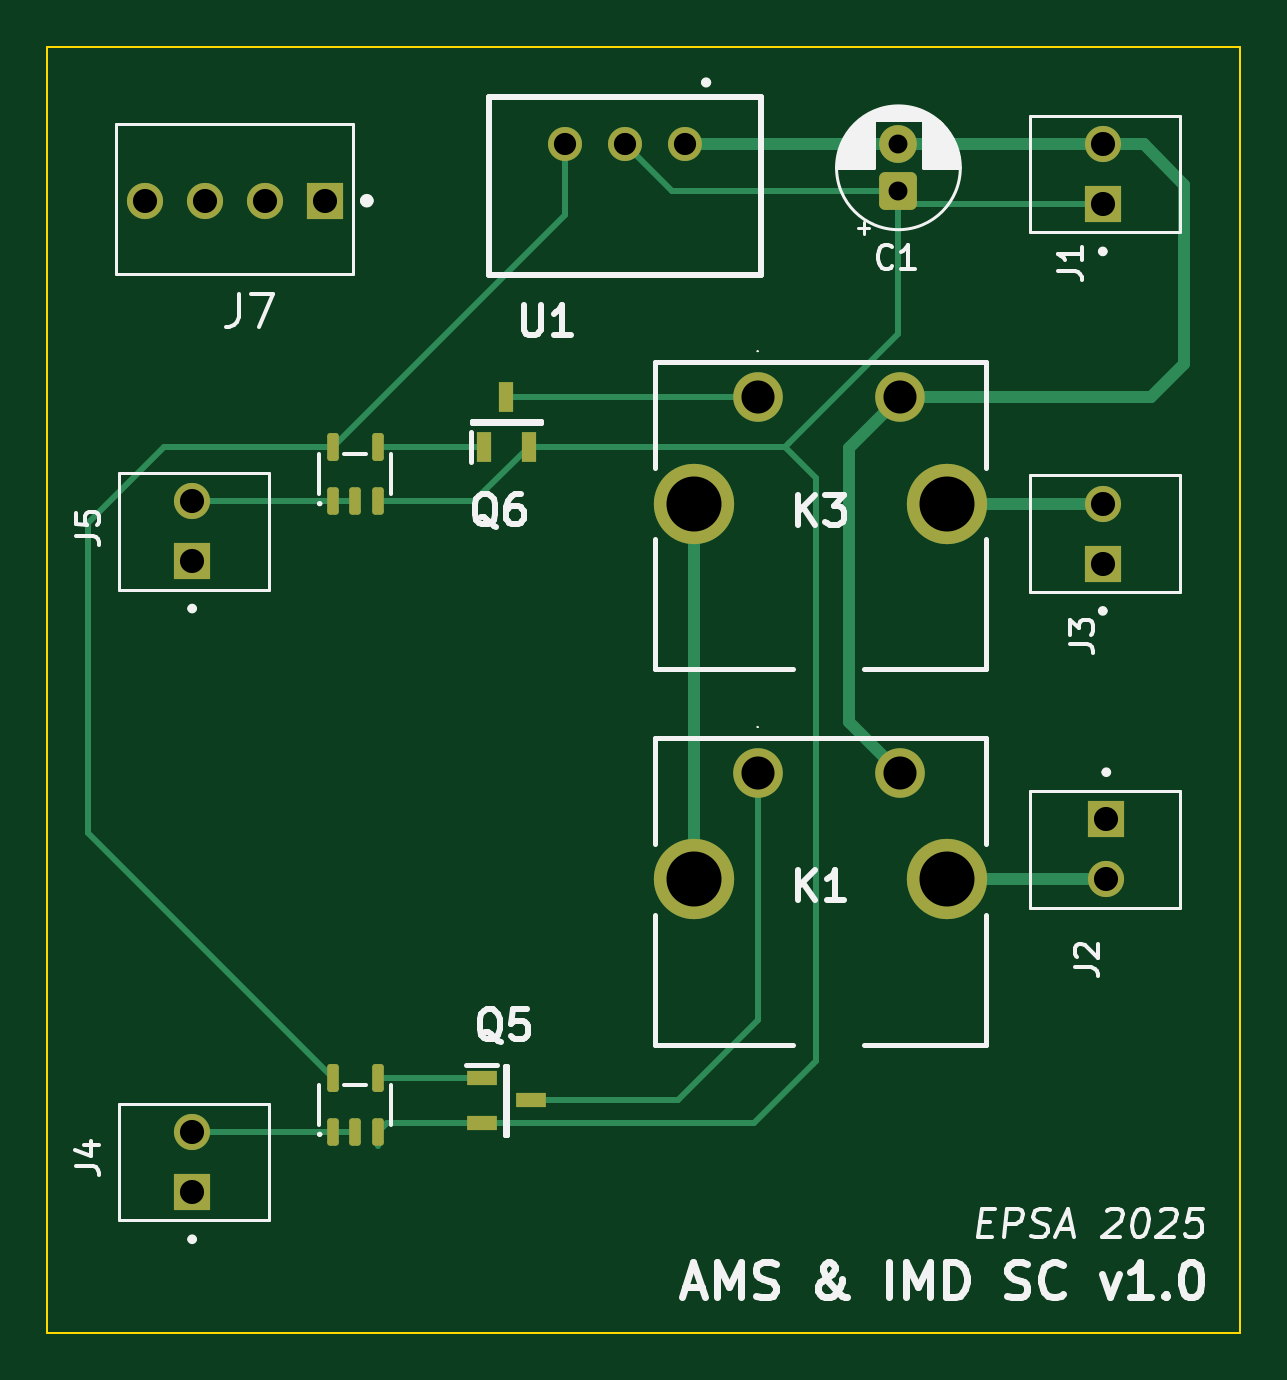
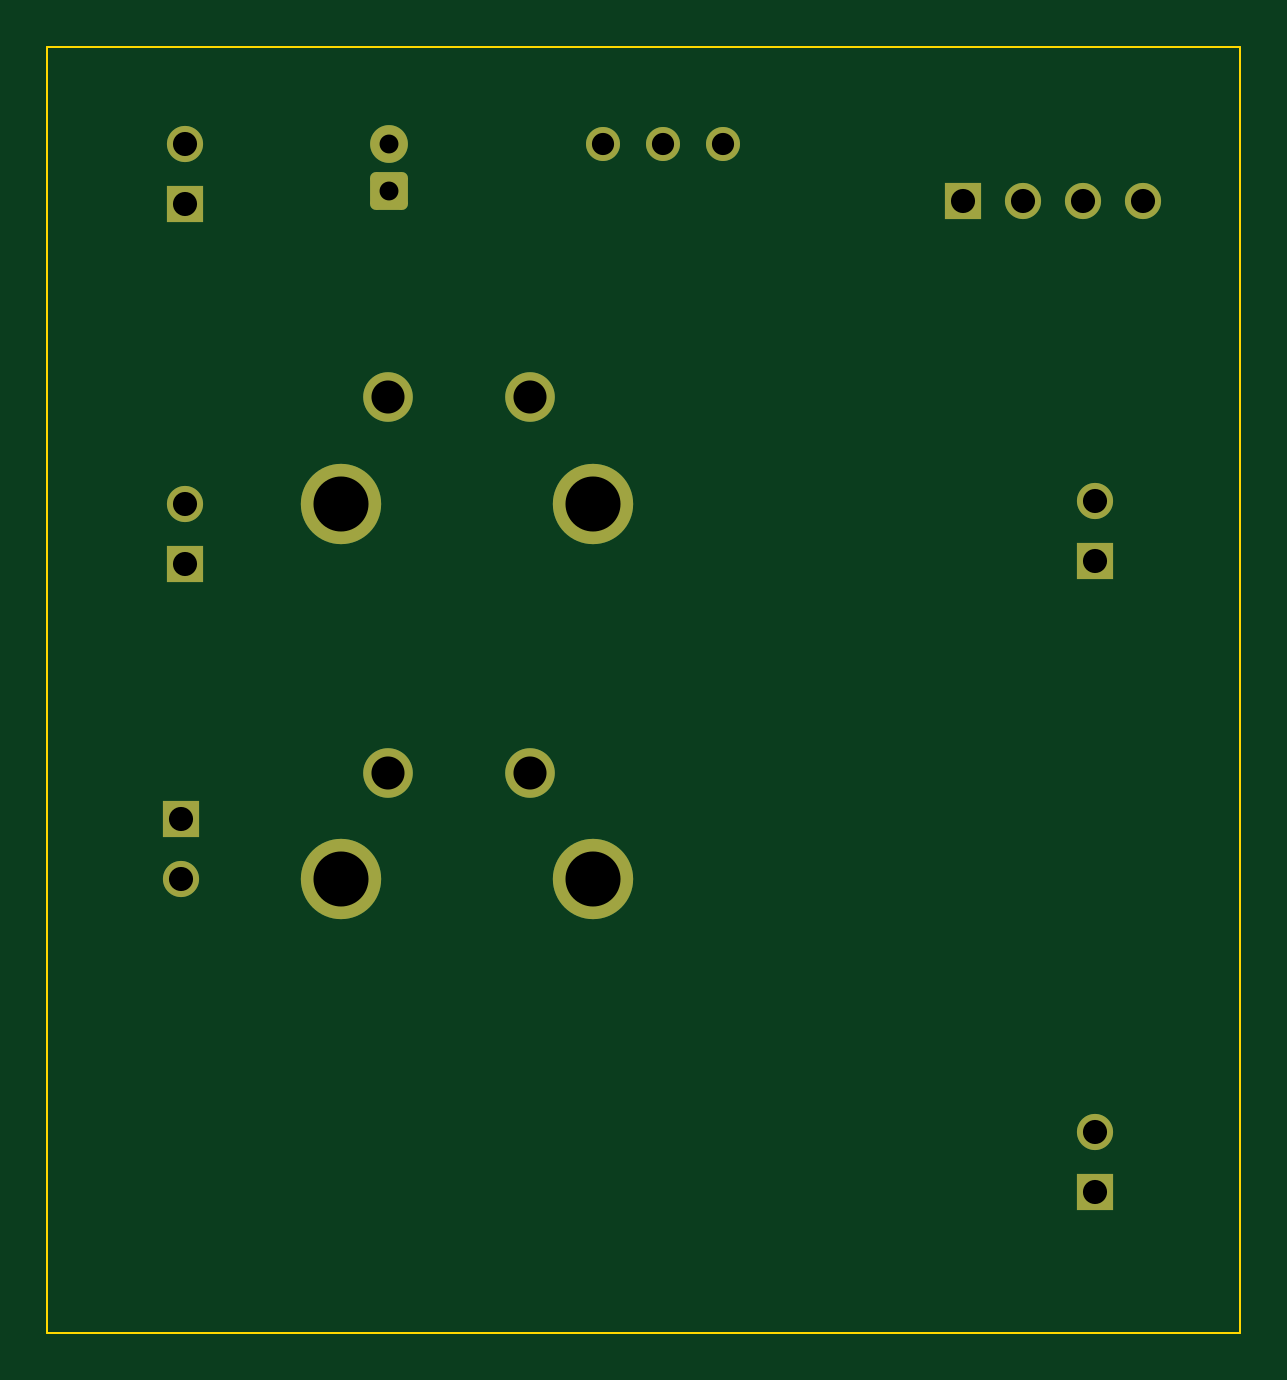
Circuit board: 9 layer files. Board 50.5 x 54.5 mm.
- bottom_copper: remplacement-CuBottom.gbr (3270 bytes)
- top_copper: remplacement-CuTop.gbr (7471 bytes)
- outline: remplacement-EdgeCuts.gbr (612 bytes)
- bottom_mask: remplacement-MaskBottom.gbr (2178 bytes)
- top_mask: remplacement-MaskTop.gbr (2950 bytes)
- drill: remplacement-NPTH.drl (265 bytes)
- drill: remplacement-PTH.drl (997 bytes)
- bottom_silk: remplacement-SilkBottom.gbr (2188 bytes)
- top_silk: remplacement-SilkTop.gbr (37084 bytes)

=== bottom_copper: remplacement-CuBottom.gbr ===
%TF.GenerationSoftware,KiCad,Pcbnew,9.0.2*%
%TF.CreationDate,2025-09-01T16:12:15+02:00*%
%TF.ProjectId,remplacement,72656d70-6c61-4636-956d-656e742e6b69,rev?*%
%TF.SameCoordinates,Original*%
%TF.FileFunction,Copper,L2,Bot*%
%TF.FilePolarity,Positive*%
%FSLAX46Y46*%
G04 Gerber Fmt 4.6, Leading zero omitted, Abs format (unit mm)*
G04 Created by KiCad (PCBNEW 9.0.2) date 2025-09-01 16:12:15*
%MOMM*%
%LPD*%
G01*
G04 APERTURE LIST*
G04 Aperture macros list*
%AMRoundRect*
0 Rectangle with rounded corners*
0 $1 Rounding radius*
0 $2 $3 $4 $5 $6 $7 $8 $9 X,Y pos of 4 corners*
0 Add a 4 corners polygon primitive as box body*
4,1,4,$2,$3,$4,$5,$6,$7,$8,$9,$2,$3,0*
0 Add four circle primitives for the rounded corners*
1,1,$1+$1,$2,$3*
1,1,$1+$1,$4,$5*
1,1,$1+$1,$6,$7*
1,1,$1+$1,$8,$9*
0 Add four rect primitives between the rounded corners*
20,1,$1+$1,$2,$3,$4,$5,0*
20,1,$1+$1,$4,$5,$6,$7,0*
20,1,$1+$1,$6,$7,$8,$9,0*
20,1,$1+$1,$8,$9,$2,$3,0*%
G04 Aperture macros list end*
%TA.AperFunction,ComponentPad*%
%ADD10C,2.100000*%
%TD*%
%TA.AperFunction,ComponentPad*%
%ADD11C,3.400000*%
%TD*%
%TA.AperFunction,ComponentPad*%
%ADD12C,1.530000*%
%TD*%
%TA.AperFunction,ComponentPad*%
%ADD13R,1.530000X1.530000*%
%TD*%
%TA.AperFunction,ComponentPad*%
%ADD14C,1.440000*%
%TD*%
%TA.AperFunction,ComponentPad*%
%ADD15RoundRect,0.250000X0.550000X-0.550000X0.550000X0.550000X-0.550000X0.550000X-0.550000X-0.550000X0*%
%TD*%
%TA.AperFunction,ComponentPad*%
%ADD16C,1.600000*%
%TD*%
G04 APERTURE END LIST*
D10*
%TO.P,K1,1*%
%TO.N,Net-(K1-Pad1)*%
X180750500Y-98008500D03*
D11*
%TO.P,K1,2*%
%TO.N,Net-(K1-Pad2)*%
X178050500Y-102508500D03*
%TO.P,K1,4*%
%TO.N,/SC in*%
X188750500Y-102508500D03*
D10*
%TO.P,K1,5*%
%TO.N,+12V*%
X186750500Y-98008500D03*
%TD*%
%TO.P,K3,1*%
%TO.N,Net-(K3-Pad1)*%
X180750500Y-82100000D03*
D11*
%TO.P,K3,2*%
%TO.N,Net-(K1-Pad2)*%
X178050500Y-86600000D03*
%TO.P,K3,4*%
%TO.N,/SC out*%
X188750500Y-86600000D03*
D10*
%TO.P,K3,5*%
%TO.N,+12V*%
X186750500Y-82100000D03*
%TD*%
D12*
%TO.P,J3,2,2*%
%TO.N,/SC out*%
X195350000Y-86600000D03*
D13*
%TO.P,J3,1,1*%
%TO.N,unconnected-(J3-Pad1)*%
X195350000Y-89140000D03*
%TD*%
D12*
%TO.P,J5,2,2*%
%TO.N,/Raw_AMS_OK*%
X156800000Y-86500000D03*
D13*
%TO.P,J5,1,1*%
%TO.N,unconnected-(J5-Pad1)*%
X156800000Y-89040000D03*
%TD*%
D14*
%TO.P,U1,3,+VOUT*%
%TO.N,+5V*%
X172574051Y-71381458D03*
%TO.P,U1,2,GND*%
%TO.N,GND*%
X175114051Y-71381458D03*
%TO.P,U1,1,+VIN*%
%TO.N,+12V*%
X177654051Y-71381458D03*
%TD*%
D12*
%TO.P,J1,2,2*%
%TO.N,+12V*%
X195350000Y-71381458D03*
D13*
%TO.P,J1,1,1*%
%TO.N,GND*%
X195350000Y-73921458D03*
%TD*%
%TO.P,J7,1,1*%
%TO.N,unconnected-(J7-Pad1)*%
X162404291Y-73775000D03*
D12*
%TO.P,J7,2,2*%
%TO.N,unconnected-(J7-Pad2)*%
X159864291Y-73775000D03*
%TO.P,J7,3,3*%
%TO.N,unconnected-(J7-Pad3)*%
X157324291Y-73775000D03*
%TO.P,J7,4,4*%
%TO.N,unconnected-(J7-Pad4)*%
X154784291Y-73775000D03*
%TD*%
D13*
%TO.P,J4,1,1*%
%TO.N,unconnected-(J4-Pad1)*%
X156800000Y-115740000D03*
D12*
%TO.P,J4,2,2*%
%TO.N,/Raw_IMD_OK*%
X156800000Y-113200000D03*
%TD*%
D13*
%TO.P,J2,1,1*%
%TO.N,unconnected-(J2-Pad1)*%
X195500000Y-99968500D03*
D12*
%TO.P,J2,2,2*%
%TO.N,/SC in*%
X195500000Y-102508500D03*
%TD*%
D15*
%TO.P,C1,1*%
%TO.N,GND*%
X186700000Y-73381458D03*
D16*
%TO.P,C1,2*%
%TO.N,+12V*%
X186700000Y-71381458D03*
%TD*%
M02*

=== top_copper: remplacement-CuTop.gbr (7471 bytes, source omitted) ===
=== outline: remplacement-EdgeCuts.gbr ===
%TF.GenerationSoftware,KiCad,Pcbnew,9.0.2*%
%TF.CreationDate,2025-09-01T16:12:15+02:00*%
%TF.ProjectId,remplacement,72656d70-6c61-4636-956d-656e742e6b69,rev?*%
%TF.SameCoordinates,Original*%
%TF.FileFunction,Profile,NP*%
%FSLAX46Y46*%
G04 Gerber Fmt 4.6, Leading zero omitted, Abs format (unit mm)*
G04 Created by KiCad (PCBNEW 9.0.2) date 2025-09-01 16:12:15*
%MOMM*%
%LPD*%
G01*
G04 APERTURE LIST*
%TA.AperFunction,Profile*%
%ADD10C,0.100000*%
%TD*%
G04 APERTURE END LIST*
D10*
X150661700Y-67251200D02*
X201169900Y-67251200D01*
X201169900Y-121708800D01*
X150661700Y-121708800D01*
X150661700Y-67251200D01*
M02*

=== bottom_mask: remplacement-MaskBottom.gbr (2178 bytes, source withheld) ===
=== top_mask: remplacement-MaskTop.gbr (2950 bytes, source withheld) ===
=== drill: remplacement-NPTH.drl ===
M48
; DRILL file {KiCad 9.0.2} date 2025-09-01T16:12:15+0200
; FORMAT={-:-/ absolute / inch / decimal}
; #@! TF.CreationDate,2025-09-01T16:12:15+02:00
; #@! TF.GenerationSoftware,Kicad,Pcbnew,9.0.2
; #@! TF.FileFunction,NonPlated,1,2,NPTH
FMAT,2
INCH
%
G90
G05
M30

=== drill: remplacement-PTH.drl ===
M48
; DRILL file {KiCad 9.0.2} date 2025-09-01T16:12:15+0200
; FORMAT={-:-/ absolute / inch / decimal}
; #@! TF.CreationDate,2025-09-01T16:12:15+02:00
; #@! TF.GenerationSoftware,Kicad,Pcbnew,9.0.2
; #@! TF.FileFunction,Plated,1,2,PTH
FMAT,2
INCH
; #@! TA.AperFunction,Plated,PTH,ComponentDrill
T1C0.0315
; #@! TA.AperFunction,Plated,PTH,ComponentDrill
T2C0.0370
; #@! TA.AperFunction,Plated,PTH,ComponentDrill
T3C0.0402
; #@! TA.AperFunction,Plated,PTH,ComponentDrill
T4C0.0551
; #@! TA.AperFunction,Plated,PTH,ComponentDrill
T5C0.0917
%
G90
G05
T1
X7.3504Y-2.8103
X7.3504Y-2.889
T2
X6.7943Y-2.8103
X6.8943Y-2.8103
X6.9943Y-2.8103
T3
X6.0939Y-2.9045
X6.1732Y-3.4055
X6.1732Y-3.5055
X6.1732Y-4.4567
X6.1732Y-4.5567
X6.1939Y-2.9045
X6.2939Y-2.9045
X6.3939Y-2.9045
X7.6909Y-2.8103
X7.6909Y-2.9103
X7.6909Y-3.4094
X7.6909Y-3.5094
X7.6969Y-3.9358
X7.6969Y-4.0358
T4
X7.1162Y-3.2323
X7.1162Y-3.8586
X7.3524Y-3.2323
X7.3524Y-3.8586
T5
X7.0099Y-3.4094
X7.0099Y-4.0358
X7.4311Y-3.4094
X7.4311Y-4.0358
M30

=== bottom_silk: remplacement-SilkBottom.gbr (2188 bytes, source withheld) ===
=== top_silk: remplacement-SilkTop.gbr (37084 bytes, source omitted) ===
